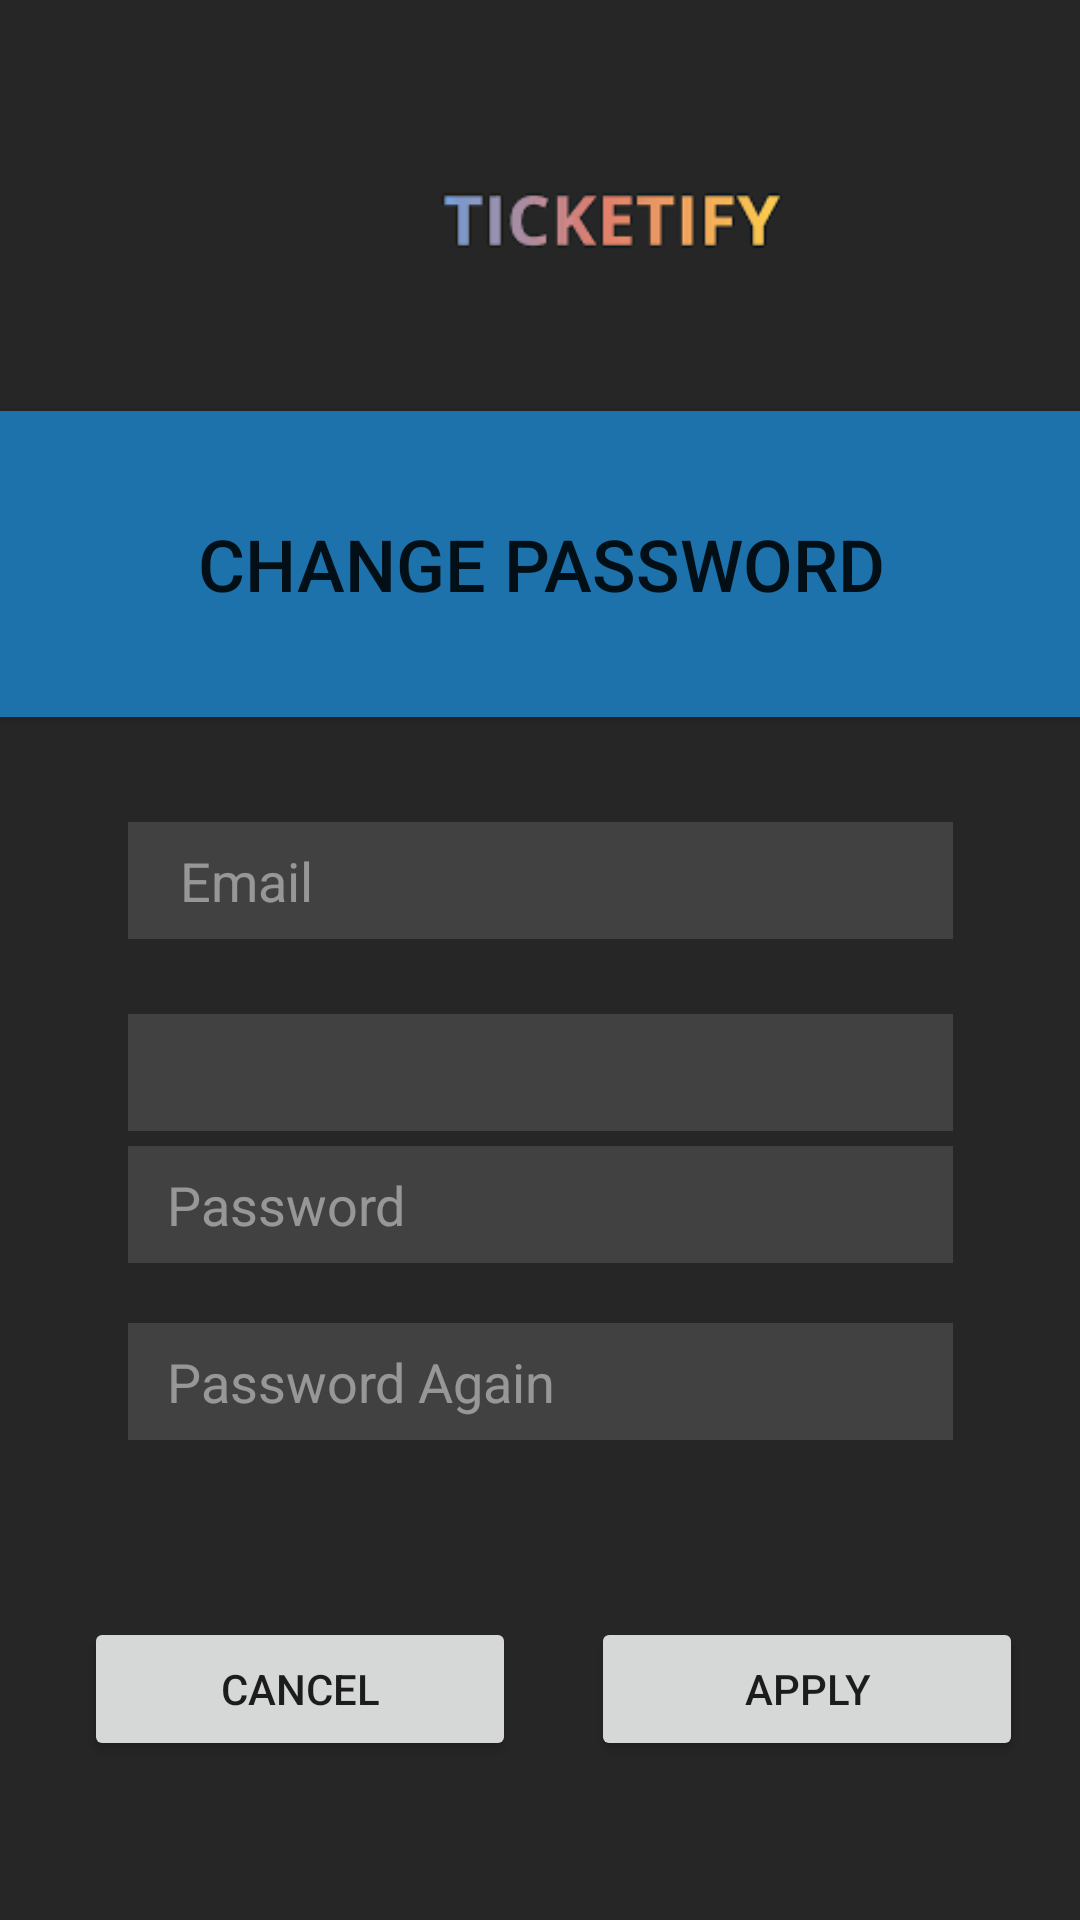

Here is an Android app screen rendered from its layout file. Give the layout XML and the strings, colors and styles it references.
<!-- AndroidManifest.xml: application theme Theme.Ticketify -->
<!-- res/layout/activity_change_password.xml -->
<?xml version="1.0" encoding="utf-8"?>
<androidx.constraintlayout.widget.ConstraintLayout xmlns:android="http://schemas.android.com/apk/res/android"
    xmlns:app="http://schemas.android.com/apk/res-auto"
    xmlns:tools="http://schemas.android.com/tools"
    android:layout_width="match_parent"
    android:layout_height="match_parent"
    android:background="#262626"
    tools:context=".MainActivity">

    <ImageView
        android:id="@+id/imageView2"
        android:layout_width="408dp"
        android:layout_height="127dp"
        android:layout_marginTop="10dp"
        android:layout_marginBottom="500dp"
        app:layout_constraintBottom_toBottomOf="parent"
        app:layout_constraintEnd_toEndOf="parent"
        app:layout_constraintHorizontal_bias="0.0"
        app:layout_constraintStart_toStartOf="parent"
        app:layout_constraintTop_toTopOf="parent"
        app:layout_constraintVertical_bias="0.0"
        app:srcCompat="@drawable/logo" />

    <Button
        android:id="@+id/logoButton"
        android:layout_width="411dp"
        android:layout_height="102dp"
        android:background="#1D72AB"
        android:clickable="false"
        android:text="Change Password"
        android:textSize="24sp"
        app:backgroundTint="#1D72AB"
        app:iconTint="#FFFFFF"
        app:layout_constraintEnd_toEndOf="parent"
        app:layout_constraintStart_toStartOf="parent"
        app:layout_constraintTop_toBottomOf="@+id/imageView2" />

    <EditText
        android:id="@+id/email3"
        android:layout_width="275dp"
        android:layout_height="39dp"
        android:layout_marginStart="60dp"
        android:layout_marginLeft="60dp"
        android:layout_marginTop="45dp"
        android:layout_marginEnd="60dp"
        android:layout_marginRight="60dp"
        android:layout_marginBottom="20dp"
        android:background="#805F5C5C"
        android:ems="10"
        android:hint="    Email"
        android:inputType="textEmailAddress"
        android:textColor="#FFFFFF"
        android:textColorHint="#80EEEEEE"
        android:textColorLink="#FFFFFF"
        app:layout_constraintBottom_toTopOf="@+id/question"
        app:layout_constraintEnd_toEndOf="parent"
        app:layout_constraintStart_toStartOf="parent"
        app:layout_constraintTop_toBottomOf="@+id/logoButton" />

    <Spinner
        android:id="@+id/question"
        android:layout_width="275dp"
        android:layout_height="39dp"
        android:layout_marginStart="60dp"
        android:layout_marginLeft="60dp"
        android:layout_marginEnd="60dp"
        android:layout_marginRight="60dp"
        android:layout_marginBottom="20dp"
        android:background="#805F5C5C"
        android:layout_margin="5dp"

        app:layout_constraintBottom_toTopOf="@+id/password3"
        app:layout_constraintEnd_toEndOf="parent"
        app:layout_constraintStart_toStartOf="parent"
        app:layout_constraintTop_toBottomOf="@+id/email3" />

    <EditText
        android:id="@+id/password3"
        android:layout_width="275dp"
        android:layout_height="39dp"
        android:layout_marginStart="60dp"
        android:layout_marginLeft="60dp"
        android:layout_marginEnd="60dp"
        android:layout_marginRight="60dp"
        android:layout_marginBottom="20dp"
        android:background="#805F5C5C"
        android:ems="10"
        android:hint="   Password"
        android:inputType="textPassword"
        android:textColor="#FFFFFF"
        android:textColorHint="#80EEEEEE"
        app:layout_constraintBottom_toTopOf="@+id/passwordAgain3"
        app:layout_constraintEnd_toEndOf="parent"
        app:layout_constraintStart_toStartOf="parent"
        app:layout_constraintTop_toBottomOf="@+id/question" />

    <EditText
        android:id="@+id/passwordAgain3"
        android:layout_width="275dp"
        android:layout_height="39dp"
        android:layout_marginStart="60dp"
        android:layout_marginLeft="60dp"
        android:layout_marginEnd="60dp"
        android:layout_marginRight="60dp"
        android:layout_marginBottom="160dp"
        android:background="#805F5C5C"
        android:ems="10"
        android:hint="   Password Again"
        android:inputType="textPassword"
        android:textColor="#FFFFFF"
        android:textColorHint="#80EEEEEE"
        app:layout_constraintBottom_toBottomOf="parent"
        app:layout_constraintEnd_toEndOf="parent"
        app:layout_constraintStart_toStartOf="parent"
        app:layout_constraintTop_toBottomOf="@+id/password3" />

    <Button
        android:id="@+id/button3"
        android:layout_width="144dp"
        android:layout_height="48dp"
        android:layout_marginStart="80dp"
        android:layout_marginLeft="80dp"
        android:layout_marginTop="66dp"
        android:layout_marginEnd="20dp"
        android:layout_marginRight="20dp"
        android:layout_marginBottom="60dp"
        android:text="Cancel"
        app:layout_constraintBottom_toBottomOf="parent"
        app:layout_constraintEnd_toStartOf="@+id/button4"
        app:layout_constraintStart_toStartOf="parent"
        app:layout_constraintTop_toBottomOf="@+id/passwordAgain3" />

    <Button
        android:id="@+id/button4"
        android:layout_width="144dp"
        android:layout_height="48dp"
        android:layout_marginStart="5dp"
        android:layout_marginLeft="5dp"
        android:layout_marginTop="66dp"
        android:layout_marginEnd="71dp"
        android:layout_marginRight="71dp"
        android:layout_marginBottom="60dp"
        android:text="Apply"
        app:layout_constraintBottom_toBottomOf="parent"
        app:layout_constraintEnd_toEndOf="parent"
        app:layout_constraintStart_toEndOf="@+id/button3"
        app:layout_constraintTop_toBottomOf="@+id/passwordAgain3" />

</androidx.constraintlayout.widget.ConstraintLayout>
<!-- resources referenced by this layout -->
<resources>
  <!-- drawable logo: png bitmap (drawable, 1648 bytes) -->
  <style name="Theme.Ticketify" parent="Theme.MaterialComponents.DayNight.DarkActionBar">
          
          <item name="colorPrimary">@color/purple_500</item>
          <item name="colorPrimaryVariant">@color/purple_700</item>
          <item name="colorOnPrimary">@color/white</item>
          
          <item name="colorSecondary">@color/teal_200</item>
          <item name="colorSecondaryVariant">@color/teal_700</item>
          <item name="colorOnSecondary">@color/black</item>
          
          <item name="android:statusBarColor" tools:targetApi="l">?attr/colorPrimaryVariant</item>
          
      </style>
  <!-- not gathered from this repository: default colours our renderer supplied (Android Studio template values) -->
  <color name="purple_500">#FF6200EE</color>
  <color name="purple_700">#FF3700B3</color>
  <color name="teal_200">#FF03DAC5</color>
  <color name="teal_700">#FF018786</color>
  <color name="black">#FF000000</color>
  <color name="white">#FFFFFFFF</color>
</resources>
